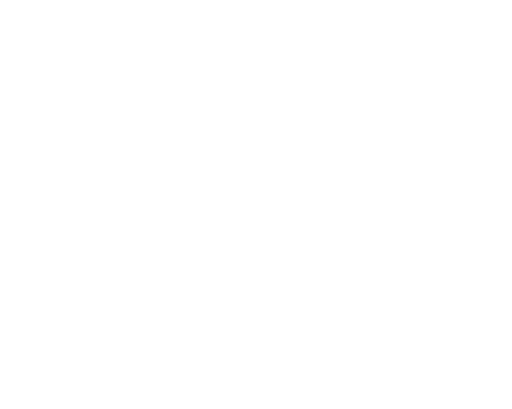
t = 0.00 s
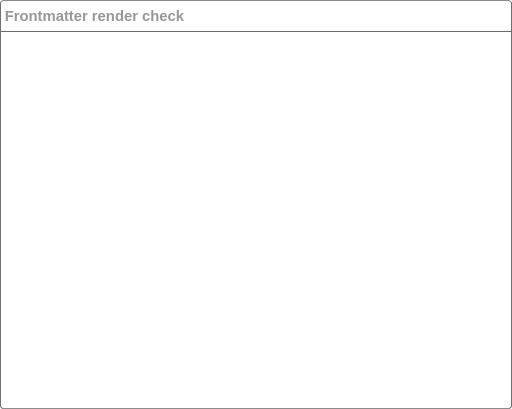
t = 0.39 s
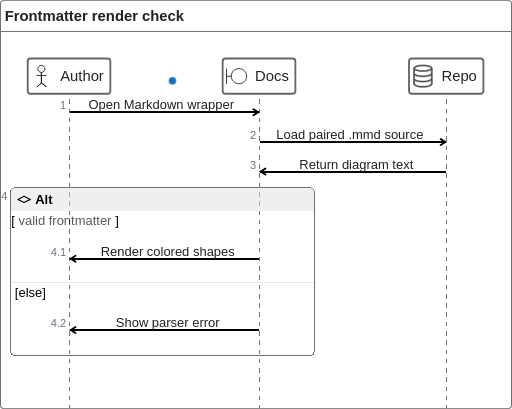
t = 0.84 s
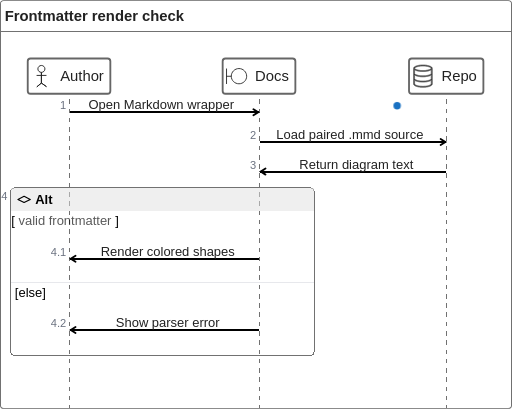
t = 1.38 s
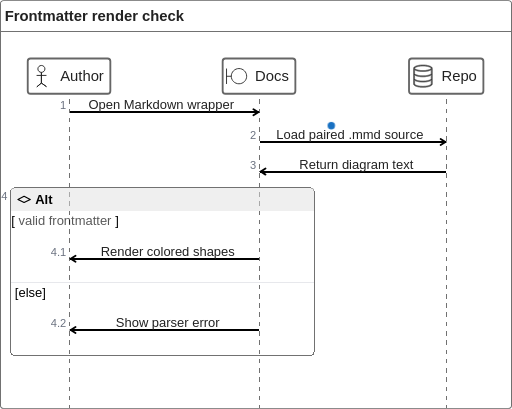
t = 1.79 s
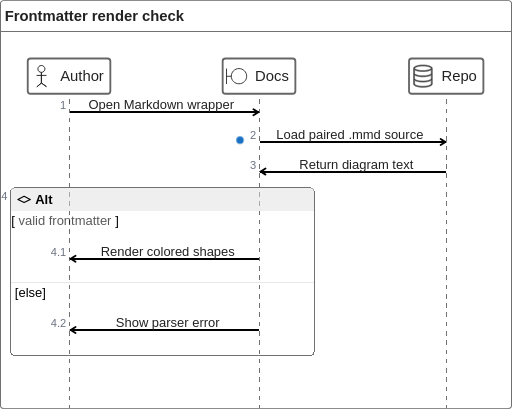
t = 2.22 s

The animated SVG that drew these frames (rendered in a browser with its animation timeline set to each time). Animation: 12 CSS @keyframes rules; one cycle of 2.22 s.

<?xml version='1.0' encoding='utf-8'?>
<svg xmlns="http://www.w3.org/2000/svg" id="my-svg" width="100%" style="max-width: 552.5px; background-color: white;" viewBox="0 0 552.5 441" role="graphics-document document" aria-roledescription="zenuml" data-animated-mermaid="true" data-animation="directives" data-element-count="5" data-animation-directives="true" data-directive-total-ms="2400"><defs>
  <style>
  .frame-border-outer { fill: #666; }
  .frame-border-inner { fill: #ffffff; }
  .frame-header-bg { fill: #ffffff; }
  .frame-header-line { stroke: #666; stroke-width: 1; shape-rendering: crispEdges; }
  .frame-title { font-family: Helvetica, Verdana, serif; font-size: 16px; font-weight: 600; fill: #222; }
  .participant-box { fill: #ffffff; stroke: #666; stroke-width: 2; }
  .participant-label { font-family: Helvetica, Verdana, serif; font-size: 16px; fill: #222; }
  .participant-icon { color: #222; }
  .participant-icon [fill="currentColor"]:not([stroke]) { stroke: #666; stroke-width: 1; }
  .lifeline { stroke: #666; stroke-width: 1; }
  .message-line { stroke: #000; stroke-width: 2; shape-rendering: crispEdges; }
  .message-label { font-family: Helvetica, Verdana, serif; font-size: 14px; fill: #222; }
  .arrow-head { fill: #000; stroke: #000; stroke-width: 2; }
  .arrow-open { fill: none; }
  .occurrence { fill: #dedede; stroke: #666; stroke-width: 2; shape-rendering: crispEdges; }
  .fragment-border { fill: none; stroke: #666; stroke-width: 1; shape-rendering: crispEdges; }
  .fragment-header { fill: #dedede; fill-opacity: 0.498; stroke: none; shape-rendering: crispEdges; }
  .fragment-label { font-family: Helvetica, Verdana, serif; font-size: 14px; font-weight: 600; fill: #000; }
  .fragment-condition { font-family: Helvetica, Verdana, serif; font-size: 14px; fill: #000; }
  .fragment-separator { stroke: #e5e7eb; stroke-width: 1; shape-rendering: crispEdges; }
  .fragment-section-label { font-family: Helvetica, Verdana, serif; font-size: 14px; fill: #000; }
  .return-line { stroke: #000; stroke-width: 2; stroke-dasharray: 6,4; shape-rendering: crispEdges; }
  .return-arrow { stroke: #000; stroke-width: 2; fill: none; }
  .return-label { font-family: Helvetica, Verdana, serif; font-size: 14px; fill: #222; }
  .return-icon { fill: #222; }
  .divider-line { stroke: #aaaa33; stroke-width: 1; }
  .divider-bg { fill: #fff5ad; stroke: #aaaa33; stroke-width: 1; }
  .divider-label { font-family: Helvetica, Verdana, serif; font-size: 14px; fill: #333; }
  .comment-text { font-family: Helvetica, Verdana, serif; font-size: 14px; fill: #333; opacity: 0.5; }
  .seq-number { font-family: Helvetica, Verdana, serif; font-size: 12px; font-weight: 100; fill: #6b7280; }
  .group-outline { fill: none; stroke: #666; }
  .group-title-bg { fill: #ffffff; stroke: none; }
  .group-title-text { font-family: Helvetica, Verdana, serif; font-size: 13px; font-weight: 400; fill: #222; }
</style>
</defs>
<style id="animated-mermaid-style" type="text/css">
.am-step {
  animation-delay: var(--am-delay, 0ms);
  animation-duration: var(--am-duration, 650ms);
  animation-fill-mode: backwards;
  animation-timing-function: var(--am-easing, cubic-bezier(.2, .8, .2, 1));
  transform-box: fill-box;
  transform-origin: center;
}
.am-effect-fade { animation-name: am-fade; }
.am-effect-pop { animation-name: am-pop; }
.am-effect-slide-up { animation-name: am-slide-up; }
.am-effect-slide-left { animation-name: am-slide-left; }
.am-effect-zoom { animation-name: am-zoom; }
.am-effect-draw { animation-name: am-draw; }
.am-effect-radial-arrow,
.am-effect-grow-arrow {
  animation-name: am-grow-arrow;
  animation-timing-function: cubic-bezier(.16, .84, .28, 1);
  stroke-linecap: round;
  stroke-linejoin: round;
}
.am-effect-radial-arrow { animation-name: am-radial-arrow; }
@keyframes am-fade {
  from { opacity: 0; }
  to { opacity: 1; }
}
@keyframes am-pop {
  0% { opacity: 0; transform: scale(.92); }
  70% { opacity: 1; transform: scale(1.025); }
  100% { opacity: 1; transform: none; }
}
@keyframes am-slide-up {
  from { opacity: 0; transform: translateY(14px); }
  to { opacity: 1; transform: none; }
}
@keyframes am-slide-left {
  from { opacity: 0; transform: translateX(18px); }
  to { opacity: 1; transform: none; }
}
@keyframes am-zoom {
  from { opacity: 0; transform: scale(.86); }
  to { opacity: 1; transform: none; }
}
@keyframes am-draw {
  from {
    opacity: 0;
    stroke-dasharray: var(--am-draw-distance, 10000);
    stroke-dashoffset: var(--am-draw-distance, 10000);
  }
  12% { opacity: 1; }
  to {
    opacity: 1;
    stroke-dasharray: var(--am-draw-distance, 10000);
    stroke-dashoffset: 0;
  }
}
@keyframes am-grow-arrow {
  0% {
    opacity: 0;
    marker-start: none;
    marker-mid: none;
    marker-end: none;
    stroke-dasharray: var(--am-draw-distance, 10000);
    stroke-dashoffset: var(--am-draw-distance, 10000);
  }
  8% {
    opacity: 1;
    marker-start: var(--am-marker-start, none);
    marker-mid: var(--am-marker-mid, none);
    marker-end: var(--am-marker-end, none);
  }
  34% {
    marker-start: var(--am-marker-start, none);
    marker-mid: var(--am-marker-mid, none);
    marker-end: var(--am-marker-end, none);
    stroke-dasharray: var(--am-draw-distance, 10000);
    stroke-dashoffset: var(--am-grow-distance-a, 6600);
  }
  62% {
    marker-start: var(--am-marker-start, none);
    marker-mid: var(--am-marker-mid, none);
    marker-end: var(--am-marker-end, none);
    stroke-dashoffset: var(--am-grow-distance-b, 2400);
  }
  84% {
    marker-start: var(--am-marker-start, none);
    marker-mid: var(--am-marker-mid, none);
    marker-end: var(--am-marker-end, none);
    stroke-dashoffset: var(--am-grow-distance-c, 360);
  }
  100% {
    opacity: 1;
    marker-start: var(--am-marker-start, none);
    marker-mid: var(--am-marker-mid, none);
    marker-end: var(--am-marker-end, none);
    stroke-dasharray: var(--am-draw-distance, 10000);
    stroke-dashoffset: 0;
  }
}
@keyframes am-radial-arrow {
  0% {
    opacity: 0;
    marker-start: none;
    marker-mid: none;
    marker-end: none;
    stroke-dasharray: 1;
    stroke-dashoffset: 1;
  }
  10% {
    opacity: 1;
    marker-start: var(--am-marker-start, none);
    marker-mid: var(--am-marker-mid, none);
    marker-end: var(--am-marker-end, none);
  }
  38% {
    marker-start: var(--am-marker-start, none);
    marker-mid: var(--am-marker-mid, none);
    marker-end: var(--am-marker-end, none);
    stroke-dasharray: 1;
    stroke-dashoffset: .66;
  }
  66% {
    marker-start: var(--am-marker-start, none);
    marker-mid: var(--am-marker-mid, none);
    marker-end: var(--am-marker-end, none);
    stroke-dashoffset: .24;
  }
  86% {
    marker-start: var(--am-marker-start, none);
    marker-mid: var(--am-marker-mid, none);
    marker-end: var(--am-marker-end, none);
    stroke-dashoffset: .05;
  }
  100% {
    opacity: 1;
    marker-start: var(--am-marker-start, none);
    marker-mid: var(--am-marker-mid, none);
    marker-end: var(--am-marker-end, none);
    stroke-dasharray: 1;
    stroke-dashoffset: 0;
  }
}
@media (prefers-reduced-motion: reduce) {
  .am-step {
    animation: none !important;
    opacity: initial !important;
    transform: none !important;
    stroke-dasharray: initial !important;
    stroke-dashoffset: initial !important;
  }
}
</style><rect class="frame-border-outer am-step am-role-item am-effect-fade" x="0" y="0" width="552.5" height="441" rx="4" fill="#666" style="--am-delay: 0.000ms; --am-duration: 240.000ms; --am-easing: cubic-bezier(.2, .8, .2, 1); --am-draw-distance: 10000.0;" />
<rect class="frame-border-inner am-step am-role-item am-effect-fade" x="1" y="1" width="550.5" height="439" rx="3" fill="#fff" style="--am-delay: 120.000ms; --am-duration: 240.000ms; --am-easing: cubic-bezier(.2, .8, .2, 1); --am-draw-distance: 10000.0;" />
<line class="frame-header-line am-step am-role-item am-effect-fade" x1="1" y1="33.5" x2="551.5" y2="33.5" style="--am-delay: 240.000ms; --am-duration: 240.000ms; --am-easing: cubic-bezier(.2, .8, .2, 1); --am-draw-distance: 10000.0;" />
<text x="5" y="16.75" dominant-baseline="central" class="frame-title am-step am-role-item am-effect-fade" style="--am-delay: 360.000ms; --am-duration: 240.000ms; --am-easing: cubic-bezier(.2, .8, .2, 1); --am-draw-distance: 10000.0;">Frontmatter render check</text>
<g transform="translate(21, 34)" class="am-step am-role-item am-effect-fade" style="--am-delay: 480.000ms; --am-duration: 240.000ms; --am-easing: cubic-bezier(.2, .8, .2, 1); --am-draw-distance: 10000.0;">
<line x1="54" y1="68" x2="54" y2="406" class="lifeline" stroke-dasharray="5,5" stroke-dashoffset="5" shape-rendering="crispEdges" />
<line x1="259" y1="68" x2="259" y2="406" class="lifeline" stroke-dasharray="5,5" stroke-dashoffset="5" shape-rendering="crispEdges" />
<line x1="461" y1="68" x2="461" y2="406" class="lifeline" stroke-dasharray="5,5" stroke-dashoffset="5" shape-rendering="crispEdges" />
<g class="participant" data-participant="Author">
  <rect x="8.9296875" y="29" width="89.140625" height="38" rx="3" class="participant-box" />
  <g class="participant-icon" transform="translate(11.9296875, 36) scale(1)" fill="none">
    <g>
    <path d="M15.5489 4.19771C15.5489 5.18773 15.1485 6.13721 14.4358 6.83726C13.7231 7.53731 12.7565 7.93058 11.7486 7.93058C10.7407 7.93058 9.77403 7.53731 9.06133 6.83726C8.34863 6.13721 7.94824 5.18773 7.94824 4.19771C7.94824 3.20768 8.34863 2.25822 9.06133 1.55818C9.77403 0.858126 10.7407 0.464844 11.7486 0.464844C12.7565 0.464844 13.7231 0.858126 14.4358 1.55818C15.1485 2.25822 15.5489 3.20768 15.5489 4.19771Z" stroke="currentColor" />
    <path d="M6.54883 11.2152L17.2025 11.2073M11.7471 8.06641V19.5806V8.06641ZM11.7471 19.4385L6.79789 23.5738L11.7471 19.4385ZM11.7551 19.4385L17.1864 23.3055L11.7551 19.4385Z" stroke="currentColor" />
  </g>
  </g>


  <text x="43.9296875" y="47.75" text-anchor="start" dominant-baseline="central" class="participant-label">Author</text>
</g>
<g class="participant" data-participant="Docs">
  <rect x="219.2734375" y="29" width="78.453125" height="38" rx="3" class="participant-box" />
  <g class="participant-icon" transform="translate(222.2734375, 38.75) scale(0.2376237623762376)" fill="none">
    <path d="M96.3563 39.4479C96.3563 48.4904 92.6755 57.1625 86.1237 63.5566C79.5718 69.9506 70.6856 73.5427 61.4199 73.5427C52.1541 73.5427 43.2679 69.9506 36.7161 63.5566C30.1642 57.1625 26.4834 48.4904 26.4834 39.4479C26.4834 30.147 30.1642 21.2271 36.7161 14.6504C43.2679 8.07366 52.1541 4.37891 61.4199 4.37891C70.6856 4.37891 79.5718 8.07366 86.1237 14.6504C92.6755 21.2271 96.3563 30.147 96.3563 39.4479V39.4479Z" stroke="currentColor" stroke-width="4" />
	<path d="M27.3611 39.4482H3.93945" stroke="currentColor" stroke-width="4" />
	<path d="M4.91504 4.37891V74.5168" stroke="currentColor" stroke-width="4" />
  </g>


  <text x="254.2734375" y="47.75" text-anchor="start" dominant-baseline="central" class="participant-label">Docs</text>
</g>
<g class="participant" data-participant="Repo">
  <rect x="420.375" y="29" width="80.25" height="38" rx="3" class="participant-box" />
  <g class="participant-icon" transform="translate(423.375, 36) scale(1)" fill="none">
    <path fill-rule="evenodd" clip-rule="evenodd" d="M12.258 0.001L12.514 0.005L12.769 0.01L13.022 0.018L13.273 0.028L13.522 0.04L13.769 0.055L14.015 0.071L14.257 0.09L14.498 0.11L14.737 0.133L14.973 0.157L15.206 0.184L15.437 0.212L15.666 0.243L15.891 0.275L16.114 0.309L16.334 0.345L16.551 0.383L16.765 0.423L16.976 0.464L17.184 0.507L17.389 0.552L17.59 0.598L17.788 0.646L17.982 0.696L18.173 0.747L18.36 0.8L18.543 0.854L18.723 0.91L18.898 0.967L19.07 1.026L19.238 1.086L19.401 1.147L19.561 1.21L19.716 1.274L19.866 1.34L19.94 1.373L20.013 1.406L20.084 1.44L20.154 1.474L20.223 1.509L20.291 1.544L20.358 1.579L20.424 1.614L20.488 1.65L20.552 1.686L20.614 1.722L20.674 1.758L20.734 1.795L20.792 1.832L20.85 1.869L20.905 1.907L20.96 1.945L21.013 1.983L21.065 2.021L21.116 2.06L21.166 2.099L21.214 2.138L21.261 2.177L21.306 2.217L21.35 2.257L21.393 2.297L21.434 2.337L21.474 2.378L21.513 2.419L21.55 2.46L21.586 2.501L21.62 2.542L21.653 2.584L21.685 2.626L21.715 2.668L21.744 2.71L21.771 2.752L21.797 2.795L21.821 2.838L21.844 2.881L21.865 2.924L21.885 2.967L21.903 3.011L21.92 3.054L21.935 3.098L21.948 3.142L21.96 3.186L21.971 3.231L21.98 3.275L21.987 3.32L21.993 3.365L21.997 3.41L21.999 3.455L22 3.5V20.5L21.999 20.545L21.997 20.59L21.993 20.635L21.987 20.68L21.98 20.725L21.971 20.769L21.96 20.814L21.948 20.858L21.935 20.902L21.92 20.946L21.903 20.989L21.885 21.033L21.865 21.076L21.844 21.119L21.821 21.162L21.797 21.205L21.771 21.248L21.744 21.29L21.715 21.332L21.685 21.374L21.653 21.416L21.62 21.458L21.586 21.499L21.55 21.54L21.513 21.581L21.474 21.622L21.434 21.663L21.393 21.703L21.35 21.743L21.306 21.783L21.261 21.823L21.214 21.862L21.166 21.901L21.116 21.94L21.065 21.979L21.013 22.017L20.96 22.055L20.905 22.093L20.85 22.131L20.792 22.168L20.734 22.205L20.674 22.242L20.614 22.278L20.552 22.314L20.488 22.35L20.424 22.386L20.358 22.421L20.291 22.456L20.223 22.491L20.154 22.526L20.084 22.56L20.013 22.594L19.94 22.627L19.866 22.66L19.716 22.726L19.561 22.79L19.401 22.853L19.238 22.914L19.07 22.974L18.898 23.033L18.723 23.09L18.543 23.146L18.36 23.2L18.173 23.253L17.982 23.304L17.788 23.354L17.59 23.402L17.389 23.448L17.184 23.493L16.976 23.536L16.765 23.577L16.551 23.617L16.334 23.655L16.114 23.691L15.891 23.725L15.666 23.757L15.437 23.788L15.206 23.816L14.973 23.843L14.737 23.867L14.498 23.89L14.257 23.91L14.015 23.929L13.769 23.945L13.522 23.96L13.273 23.972L13.022 23.982L12.769 23.99L12.514 23.995L12.258 23.999L12 24L11.742 23.999L11.486 23.995L11.231 23.99L10.978 23.982L10.727 23.972L10.478 23.96L10.231 23.945L9.986 23.929L9.743 23.91L9.502 23.89L9.264 23.867L9.028 23.843L8.794 23.816L8.563 23.788L8.335 23.757L8.109 23.725L7.886 23.691L7.666 23.655L7.449 23.617L7.235 23.577L7.024 23.536L6.816 23.493L6.612 23.448L6.411 23.402L6.213 23.354L6.018 23.304L5.828 23.253L5.641 23.2L5.457 23.146L5.278 23.09L5.102 23.033L4.93 22.974L4.763 22.914L4.599 22.853L4.44 22.79L4.285 22.726L4.134 22.66L4.06 22.627L3.988 22.594L3.916 22.56L3.846 22.526L3.777 22.491L3.709 22.456L3.642 22.421L3.576 22.386L3.512 22.35L3.449 22.314L3.387 22.278L3.326 22.242L3.266 22.205L3.208 22.168L3.151 22.131L3.095 22.093L3.04 22.055L2.987 22.017L2.935 21.979L2.884 21.94L2.835 21.901L2.786 21.862L2.74 21.823L2.694 21.783L2.65 21.743L2.607 21.703L2.566 21.663L2.526 21.622L2.487 21.581L2.45 21.54L2.414 21.499L2.38 21.458L2.347 21.416L2.315 21.374L2.285 21.332L2.256 21.29L2.229 21.248L2.203 21.205L2.179 21.162L2.156 21.119L2.135 21.076L2.115 21.033L2.097 20.989L2.08 20.946L2.065 20.902L2.052 20.858L2.04 20.814L2.029 20.769L2.02 20.725L2.013 20.68L2.007 20.635L2.003 20.59L2.001 20.545L2 20.5V3.5L2.001 3.455L2.003 3.41L2.007 3.365L2.013 3.32L2.02 3.275L2.029 3.231L2.04 3.186L2.052 3.142L2.065 3.098L2.08 3.054L2.097 3.011L2.115 2.967L2.135 2.924L2.156 2.881L2.179 2.838L2.203 2.795L2.229 2.752L2.256 2.71L2.285 2.668L2.315 2.626L2.347 2.584L2.38 2.542L2.414 2.501L2.45 2.46L2.487 2.419L2.526 2.378L2.566 2.337L2.607 2.297L2.65 2.257L2.694 2.217L2.74 2.177L2.786 2.138L2.835 2.099L2.884 2.06L2.935 2.021L2.987 1.983L3.04 1.945L3.095 1.907L3.151 1.869L3.208 1.832L3.266 1.795L3.326 1.758L3.387 1.722L3.449 1.686L3.512 1.65L3.576 1.614L3.642 1.579L3.709 1.544L3.777 1.509L3.846 1.474L3.916 1.44L3.988 1.406L4.06 1.373L4.134 1.34L4.285 1.274L4.44 1.21L4.599 1.147L4.763 1.086L4.93 1.026L5.102 0.967L5.278 0.91L5.457 0.854L5.641 0.8L5.828 0.747L6.018 0.696L6.213 0.646L6.411 0.598L6.612 0.552L6.816 0.507L7.024 0.464L7.235 0.423L7.449 0.383L7.666 0.345L7.886 0.309L8.109 0.275L8.335 0.243L8.563 0.212L8.794 0.184L9.028 0.157L9.264 0.133L9.502 0.11L9.743 0.09L9.986 0.071L10.231 0.055L10.478 0.04L10.727 0.028L10.978 0.018L11.231 0.01L11.486 0.005L11.742 0.001L12 0L12.258 0.001V0.001ZM3 20.5V20.51L3.001 20.531L3.004 20.552L3.008 20.574L3.013 20.595L3.019 20.617L3.026 20.639L3.035 20.662L3.045 20.684L3.056 20.707L3.068 20.73L3.081 20.753L3.096 20.776L3.112 20.8L3.129 20.823L3.147 20.847L3.166 20.871L3.187 20.895L3.209 20.92L3.232 20.944L3.256 20.969L3.308 21.018L3.364 21.068L3.425 21.119L3.491 21.17L3.561 21.221L3.636 21.272L3.715 21.324L3.799 21.376L3.887 21.428L3.979 21.48L4.076 21.532L4.178 21.583L4.283 21.635L4.393 21.687L4.507 21.738L4.626 21.789L4.749 21.84L4.876 21.89L5.007 21.94L5.142 21.99L5.281 22.038L5.425 22.087L5.572 22.134L5.724 22.181L5.879 22.228L6.039 22.273L6.202 22.318L6.369 22.361L6.54 22.404L6.716 22.445L6.894 22.486L7.077 22.525L7.264 22.564L7.454 22.601L7.648 22.636L7.845 22.671L8.047 22.704L8.251 22.735L8.46 22.765L8.672 22.794L8.888 22.821L9.107 22.846L9.329 22.87L9.555 22.891L9.785 22.911L10.018 22.929L10.254 22.945L10.494 22.96L10.737 22.972L10.983 22.982L11.232 22.99L11.485 22.995L11.741 22.999L12 23L12.26 22.999L12.517 22.995L12.771 22.99L13.021 22.982L13.268 22.971L13.512 22.959L13.753 22.945L13.99 22.929L14.223 22.911L14.454 22.89L14.68 22.869L14.904 22.845L15.124 22.819L15.34 22.792L15.552 22.764L15.762 22.733L15.967 22.702L16.169 22.668L16.367 22.634L16.561 22.598L16.752 22.561L16.939 22.522L17.122 22.482L17.301 22.442L17.476 22.4L17.648 22.357L17.816 22.313L17.979 22.268L18.139 22.222L18.294 22.176L18.446 22.129L18.594 22.081L18.737 22.032L18.876 21.983L19.012 21.933L19.143 21.883L19.269 21.833L19.392 21.782L19.51 21.73L19.624 21.679L19.734 21.627L19.84 21.575L19.941 21.523L20.037 21.471L20.129 21.419L20.217 21.366L20.3 21.315L20.379 21.263L20.453 21.211L20.523 21.16L20.588 21.109L20.648 21.058L20.704 21.008L20.755 20.958L20.778 20.934L20.801 20.909L20.822 20.885L20.842 20.861L20.861 20.837L20.879 20.813L20.896 20.789L20.911 20.766L20.925 20.742L20.938 20.719L20.95 20.696L20.96 20.673L20.97 20.651L20.978 20.629L20.984 20.607L20.99 20.585L20.994 20.563L20.998 20.542L20.999 20.521L21 20.5V16.373L20.923 16.428L20.843 16.481L20.76 16.535L20.675 16.588L20.588 16.64L20.498 16.692L20.405 16.743L20.31 16.793L20.213 16.843L20.113 16.892L20.011 16.941L19.906 16.989L19.8 17.036L19.691 17.083L19.58 17.129L19.466 17.174L19.351 17.219L19.233 17.263L19.113 17.306L18.991 17.348L18.867 17.39L18.741 17.431L18.613 17.471L18.483 17.511L18.351 17.549L18.217 17.587L18.082 17.624L17.944 17.661L17.805 17.696L17.663 17.731L17.52 17.765L17.376 17.798L17.229 17.83L17.081 17.861L16.931 17.891L16.78 17.921L16.627 17.95L16.473 17.977L16.317 18.004L16.159 18.03L16 18.055L15.839 18.079L15.677 18.102L15.514 18.124L15.349 18.145L15.183 18.165L15.016 18.184L14.847 18.202L14.678 18.219L14.507 18.235L14.334 18.25L14.161 18.264L13.986 18.277L13.811 18.289L13.634 18.3L13.456 18.31L13.277 18.318L13.098 18.326L12.917 18.332L12.735 18.337L12.553 18.341L12.369 18.344L12.185 18.346H11.815L11.631 18.344L11.447 18.341L11.265 18.337L11.083 18.332L10.902 18.326L10.723 18.318L10.544 18.31L10.366 18.3L10.19 18.289L10.014 18.277L9.839 18.264L9.666 18.25L9.494 18.235L9.323 18.219L9.153 18.202L8.984 18.184L8.817 18.165L8.651 18.145L8.486 18.124L8.323 18.102L8.161 18.079L8 18.055L7.841 18.03L7.684 18.004L7.528 17.977L7.373 17.95L7.22 17.921L7.069 17.891L6.919 17.861L6.771 17.83L6.625 17.798L6.48 17.765L6.337 17.731L6.196 17.696L6.056 17.661L5.919 17.624L5.783 17.587L5.649 17.549L5.517 17.511L5.387 17.471L5.259 17.431L5.133 17.39L5.009 17.348L4.887 17.306L4.767 17.262L4.65 17.219L4.534 17.174L4.421 17.129L4.309 17.083L4.2 17.036L4.094 16.989L3.989 16.941L3.887 16.892L3.787 16.843L3.69 16.793L3.595 16.743L3.502 16.691L3.412 16.64L3.325 16.588L3.24 16.535L3.157 16.481L3.077 16.427L3 16.373V20.5V20.5ZM3 14.846V14.857L3.001 14.878L3.004 14.899L3.008 14.92L3.013 14.942L3.019 14.964L3.026 14.986L3.035 15.008L3.045 15.03L3.056 15.053L3.068 15.076L3.081 15.099L3.096 15.123L3.112 15.146L3.129 15.17L3.147 15.194L3.166 15.218L3.187 15.242L3.209 15.266L3.232 15.291L3.256 15.315L3.308 15.365L3.364 15.415L3.425 15.465L3.491 15.516L3.561 15.567L3.636 15.619L3.715 15.67L3.799 15.722L3.887 15.774L3.979 15.826L4.076 15.878L4.178 15.93L4.283 15.982L4.393 16.033L4.507 16.084L4.626 16.136L4.749 16.186L4.876 16.237L5.007 16.287L5.142 16.336L5.281 16.385L5.425 16.433L5.572 16.481L5.724 16.528L5.879 16.574L6.039 16.619L6.202 16.664L6.369 16.708L6.54 16.75L6.716 16.792L6.894 16.832L7.077 16.872L7.264 16.91L7.454 16.947L7.648 16.983L7.845 17.017L8.047 17.05L8.251 17.082L8.46 17.112L8.672 17.14L8.888 17.167L9.107 17.192L9.329 17.216L9.555 17.238L9.785 17.258L10.018 17.276L10.254 17.292L10.494 17.306L10.737 17.318L10.983 17.328L11.232 17.336L11.485 17.342L11.741 17.345L12 17.346L12.26 17.345L12.517 17.342L12.771 17.336L13.021 17.328L13.268 17.318L13.512 17.306L13.753 17.291L13.99 17.275L14.223 17.257L14.454 17.237L14.68 17.215L14.904 17.191L15.124 17.166L15.34 17.139L15.552 17.11L15.762 17.08L15.967 17.048L16.169 17.015L16.367 16.98L16.561 16.944L16.752 16.907L16.939 16.868L17.122 16.829L17.301 16.788L17.476 16.746L17.648 16.703L17.816 16.659L17.979 16.614L18.139 16.569L18.294 16.522L18.446 16.475L18.594 16.427L18.737 16.379L18.876 16.329L19.012 16.28L19.143 16.23L19.269 16.179L19.392 16.128L19.51 16.077L19.624 16.025L19.734 15.973L19.84 15.921L19.941 15.869L20.037 15.817L20.129 15.765L20.217 15.713L20.3 15.661L20.379 15.609L20.453 15.558L20.523 15.506L20.588 15.455L20.648 15.405L20.704 15.354L20.755 15.305L20.778 15.28L20.801 15.256L20.822 15.231L20.842 15.207L20.861 15.183L20.879 15.159L20.896 15.135L20.911 15.112L20.925 15.089L20.938 15.065L20.95 15.043L20.96 15.02L20.97 14.997L20.978 14.975L20.984 14.953L20.99 14.931L20.994 14.91L20.998 14.888L20.999 14.867L21 14.846V10.707L20.923 10.761L20.843 10.815L20.76 10.869L20.675 10.921L20.588 10.974L20.498 11.025L20.405 11.076L20.31 11.127L20.213 11.177L20.113 11.226L20.011 11.275L19.906 11.323L19.8 11.37L19.691 11.417L19.58 11.463L19.466 11.508L19.351 11.552L19.233 11.596L19.113 11.64L18.991 11.682L18.867 11.724L18.741 11.765L18.613 11.805L18.483 11.844L18.351 11.883L18.217 11.921L18.082 11.958L17.944 11.994L17.805 12.03L17.663 12.065L17.52 12.098L17.376 12.131L17.229 12.164L17.081 12.195L16.931 12.225L16.78 12.255L16.627 12.283L16.473 12.311L16.317 12.338L16.159 12.364L16 12.389L15.839 12.413L15.677 12.436L15.514 12.458L15.349 12.479L15.183 12.499L15.016 12.518L14.847 12.536L14.678 12.553L14.507 12.569L14.334 12.584L14.161 12.598L13.986 12.611L13.811 12.623L13.634 12.634L13.456 12.643L13.277 12.652L13.098 12.659L12.917 12.666L12.735 12.671L12.553 12.675L12.369 12.678L12.185 12.68H11.815L11.631 12.678L11.447 12.675L11.265 12.671L11.083 12.666L10.902 12.659L10.723 12.652L10.544 12.643L10.366 12.634L10.19 12.623L10.014 12.611L9.839 12.598L9.666 12.584L9.494 12.569L9.323 12.553L9.153 12.536L8.984 12.518L8.817 12.499L8.651 12.479L8.486 12.458L8.323 12.436L8.161 12.413L8 12.389L7.841 12.364L7.684 12.338L7.528 12.311L7.373 12.283L7.22 12.255L7.069 12.225L6.919 12.195L6.771 12.164L6.625 12.131L6.48 12.098L6.337 12.065L6.196 12.03L6.056 11.994L5.919 11.958L5.783 11.921L5.649 11.883L5.517 11.844L5.387 11.805L5.259 11.765L5.133 11.724L5.009 11.682L4.887 11.639L4.767 11.596L4.65 11.552L4.534 11.508L4.421 11.462L4.309 11.416L4.2 11.37L4.094 11.323L3.989 11.275L3.887 11.226L3.787 11.177L3.69 11.127L3.595 11.076L3.502 11.025L3.412 10.974L3.325 10.921L3.24 10.869L3.157 10.815L3.077 10.761L3 10.707V14.846V14.846ZM3 9.18V9.191L3.001 9.211L3.004 9.233L3.008 9.254L3.013 9.276L3.019 9.297L3.026 9.319L3.035 9.342L3.045 9.364L3.056 9.387L3.068 9.41L3.081 9.433L3.096 9.456L3.112 9.48L3.129 9.504L3.147 9.527L3.166 9.551L3.187 9.576L3.209 9.6L3.232 9.624L3.256 9.649L3.308 9.699L3.364 9.749L3.425 9.799L3.491 9.85L3.561 9.901L3.636 9.953L3.715 10.004L3.799 10.056L3.887 10.108L3.979 10.16L4.076 10.212L4.178 10.264L4.283 10.315L4.393 10.367L4.507 10.418L4.626 10.469L4.749 10.52L4.876 10.57L5.007 10.62L5.142 10.67L5.281 10.719L5.425 10.767L5.572 10.815L5.724 10.862L5.879 10.908L6.039 10.953L6.202 10.998L6.369 11.041L6.54 11.084L6.716 11.126L6.894 11.166L7.077 11.206L7.264 11.244L7.454 11.281L7.648 11.317L7.845 11.351L8.047 11.384L8.251 11.416L8.46 11.446L8.672 11.474L8.888 11.501L9.107 11.526L9.329 11.55L9.555 11.571L9.785 11.591L10.018 11.609L10.254 11.626L10.494 11.64L10.737 11.652L10.983 11.662L11.232 11.67L11.485 11.676L11.741 11.679L12 11.68L12.26 11.679L12.517 11.676L12.771 11.67L13.021 11.662L13.268 11.652L13.512 11.639L13.753 11.625L13.99 11.609L14.223 11.591L14.454 11.571L14.68 11.549L14.904 11.525L15.124 11.5L15.34 11.473L15.552 11.444L15.762 11.414L15.967 11.382L16.169 11.349L16.367 11.314L16.561 11.278L16.752 11.241L16.939 11.202L17.122 11.163L17.301 11.122L17.476 11.08L17.648 11.037L17.816 10.993L17.979 10.948L18.139 10.903L18.294 10.856L18.446 10.809L18.594 10.761L18.737 10.712L18.876 10.663L19.012 10.614L19.143 10.563L19.269 10.513L19.392 10.462L19.51 10.41L19.624 10.359L19.734 10.307L19.84 10.255L19.941 10.203L20.037 10.151L20.129 10.099L20.217 10.047L20.3 9.995L20.379 9.943L20.453 9.891L20.523 9.84L20.588 9.789L20.648 9.738L20.704 9.688L20.755 9.639L20.778 9.614L20.801 9.589L20.822 9.565L20.842 9.541L20.861 9.517L20.879 9.493L20.896 9.469L20.911 9.446L20.925 9.422L20.938 9.399L20.95 9.376L20.96 9.354L20.97 9.331L20.978 9.309L20.984 9.287L20.99 9.265L20.994 9.243L20.998 9.222L20.999 9.201L21 9.18V5.027L20.923 5.081L20.843 5.135L20.76 5.188L20.675 5.241L20.588 5.294L20.498 5.345L20.405 5.396L20.31 5.447L20.213 5.497L20.113 5.546L20.011 5.594L19.906 5.642L19.8 5.69L19.691 5.736L19.58 5.782L19.466 5.828L19.351 5.872L19.233 5.916L19.113 5.959L18.991 6.002L18.867 6.044L18.741 6.085L18.613 6.125L18.483 6.164L18.351 6.203L18.217 6.241L18.082 6.278L17.944 6.314L17.805 6.35L17.663 6.384L17.52 6.418L17.376 6.451L17.229 6.483L17.081 6.515L16.931 6.545L16.78 6.575L16.627 6.603L16.473 6.631L16.317 6.658L16.159 6.684L16 6.708L15.839 6.732L15.677 6.755L15.514 6.778L15.349 6.799L15.183 6.819L15.016 6.838L14.847 6.856L14.678 6.873L14.507 6.889L14.334 6.904L14.161 6.918L13.986 6.931L13.811 6.943L13.634 6.953L13.456 6.963L13.277 6.972L13.098 6.979L12.917 6.985L12.735 6.991L12.553 6.995L12.369 6.998L12.185 6.999L12 7L11.815 6.999L11.631 6.998L11.447 6.995L11.265 6.991L11.083 6.985L10.902 6.979L10.723 6.972L10.544 6.963L10.366 6.953L10.19 6.943L10.014 6.931L9.839 6.918L9.666 6.904L9.494 6.889L9.323 6.873L9.153 6.856L8.984 6.838L8.817 6.819L8.651 6.799L8.486 6.778L8.323 6.755L8.161 6.732L8 6.708L7.841 6.684L7.684 6.658L7.528 6.631L7.373 6.603L7.22 6.575L7.069 6.545L6.919 6.515L6.771 6.483L6.625 6.451L6.48 6.418L6.337 6.384L6.196 6.35L6.056 6.314L5.919 6.278L5.783 6.241L5.649 6.203L5.517 6.164L5.387 6.125L5.259 6.084L5.133 6.043L5.009 6.002L4.887 5.959L4.767 5.916L4.65 5.872L4.534 5.828L4.421 5.782L4.309 5.736L4.2 5.69L4.094 5.642L3.989 5.594L3.887 5.546L3.787 5.496L3.69 5.447L3.595 5.396L3.502 5.345L3.412 5.293L3.325 5.241L3.24 5.188L3.157 5.135L3.077 5.081L3 5.027V9.18V9.18ZM11.74 1.001L11.483 1.005L11.229 1.01L10.979 1.018L10.732 1.029L10.488 1.041L10.247 1.055L10.01 1.071L9.777 1.089L9.546 1.11L9.32 1.132L9.096 1.155L8.876 1.181L8.66 1.208L8.448 1.236L8.238 1.267L8.033 1.299L7.831 1.332L7.633 1.366L7.439 1.402L7.248 1.44L7.061 1.478L6.878 1.518L6.699 1.559L6.524 1.601L6.352 1.644L6.184 1.687L6.021 1.732L5.861 1.778L5.706 1.824L5.554 1.872L5.406 1.92L5.263 1.968L5.124 2.017L4.988 2.067L4.857 2.117L4.731 2.168L4.608 2.219L4.49 2.27L4.376 2.322L4.266 2.374L4.16 2.426L4.059 2.478L3.963 2.53L3.871 2.582L3.783 2.634L3.7 2.686L3.621 2.738L3.547 2.789L3.477 2.841L3.412 2.892L3.352 2.942L3.296 2.992L3.245 3.042L3.222 3.067L3.199 3.091L3.178 3.115L3.158 3.14L3.139 3.164L3.121 3.188L3.104 3.211L3.089 3.235L3.075 3.258L3.062 3.281L3.05 3.304L3.04 3.327L3.03 3.349L3.022 3.371L3.016 3.394L3.01 3.415L3.006 3.437L3.002 3.458L3.001 3.479L3 3.5L3.001 3.521L3.002 3.542L3.006 3.563L3.01 3.585L3.016 3.606L3.022 3.629L3.03 3.651L3.04 3.673L3.05 3.696L3.062 3.719L3.075 3.742L3.089 3.765L3.104 3.789L3.121 3.812L3.139 3.836L3.158 3.86L3.178 3.885L3.199 3.909L3.222 3.933L3.245 3.958L3.296 4.008L3.352 4.058L3.412 4.108L3.477 4.159L3.547 4.211L3.621 4.262L3.7 4.314L3.783 4.366L3.871 4.418L3.963 4.47L4.059 4.522L4.16 4.574L4.266 4.626L4.376 4.678L4.49 4.73L4.608 4.781L4.731 4.832L4.857 4.883L4.988 4.933L5.124 4.983L5.263 5.032L5.406 5.08L5.554 5.128L5.706 5.176L5.861 5.222L6.021 5.268L6.184 5.313L6.352 5.356L6.524 5.399L6.699 5.441L6.878 5.482L7.061 5.522L7.248 5.56L7.439 5.598L7.633 5.634L7.831 5.668L8.033 5.701L8.238 5.733L8.448 5.764L8.66 5.792L8.876 5.819L9.096 5.845L9.32 5.868L9.546 5.89L9.777 5.911L10.01 5.929L10.247 5.945L10.488 5.959L10.732 5.971L10.979 5.982L11.229 5.99L11.483 5.995L11.74 5.999L12 6L12.26 5.999L12.517 5.995L12.771 5.99L13.021 5.982L13.268 5.971L13.512 5.959L13.753 5.945L13.99 5.929L14.223 5.911L14.454 5.89L14.68 5.868L14.904 5.845L15.124 5.819L15.34 5.792L15.552 5.764L15.762 5.733L15.967 5.701L16.169 5.668L16.367 5.634L16.561 5.598L16.752 5.56L16.939 5.522L17.122 5.482L17.301 5.441L17.476 5.399L17.648 5.356L17.816 5.313L17.979 5.268L18.139 5.222L18.294 5.176L18.446 5.128L18.594 5.08L18.737 5.032L18.876 4.983L19.012 4.933L19.143 4.883L19.269 4.832L19.392 4.781L19.51 4.73L19.624 4.678L19.734 4.626L19.84 4.574L19.941 4.522L20.037 4.47L20.129 4.418L20.217 4.366L20.3 4.314L20.379 4.262L20.453 4.211L20.523 4.159L20.588 4.108L20.648 4.058L20.704 4.008L20.755 3.958L20.778 3.933L20.801 3.909L20.822 3.885L20.842 3.86L20.861 3.836L20.879 3.812L20.896 3.789L20.911 3.765L20.925 3.742L20.938 3.719L20.95 3.696L20.96 3.673L20.97 3.651L20.978 3.629L20.984 3.606L20.99 3.585L20.994 3.563L20.998 3.542L20.999 3.521L21 3.5L20.999 3.479L20.998 3.458L20.994 3.437L20.99 3.415L20.984 3.394L20.978 3.371L20.97 3.349L20.96 3.327L20.95 3.304L20.938 3.281L20.925 3.258L20.911 3.235L20.896 3.211L20.879 3.188L20.861 3.164L20.842 3.14L20.822 3.115L20.801 3.091L20.778 3.067L20.755 3.042L20.704 2.992L20.648 2.942L20.588 2.892L20.523 2.841L20.453 2.789L20.379 2.738L20.3 2.686L20.217 2.634L20.129 2.582L20.037 2.53L19.941 2.478L19.84 2.426L19.734 2.374L19.624 2.322L19.51 2.27L19.392 2.219L19.269 2.168L19.143 2.117L19.012 2.067L18.876 2.017L18.737 1.968L18.594 1.92L18.446 1.872L18.294 1.824L18.139 1.778L17.979 1.732L17.816 1.687L17.648 1.644L17.476 1.601L17.301 1.559L17.122 1.518L16.939 1.478L16.752 1.44L16.561 1.402L16.367 1.366L16.169 1.332L15.967 1.299L15.762 1.267L15.552 1.236L15.34 1.208L15.124 1.181L14.904 1.155L14.68 1.132L14.454 1.11L14.223 1.089L13.99 1.071L13.753 1.055L13.512 1.041L13.268 1.029L13.021 1.018L12.771 1.01L12.517 1.005L12.26 1.001L12 1L11.74 1.001V1.001Z" fill="currentColor" />
  </g>


  <text x="455.375" y="47.75" text-anchor="start" dominant-baseline="central" class="participant-label">Repo</text>
</g>
<g class="message">
  <line x1="54.5" y1="87" x2="258.5" y2="87" class="message-line" />
  <svg x="251.5" y="82" width="7" height="10" viewBox="0 0 7 9" overflow="visible" class="arrow-head arrow-open">
    <g>
      <path d="M1 1.25 L6.15 4.5 L1 7.75" stroke="#000" stroke-linecap="round" stroke-width="2" fill="none" />
    </g>
  </svg>
  <text x="153" y="84" text-anchor="middle" class="message-label">Open Markdown wrapper</text>
  <text x="50.5" y="84" text-anchor="end" class="seq-number">1</text>
</g>
<g class="message">
  <line x1="259.5" y1="119" x2="460.5" y2="119" class="message-line" />
  <svg x="453.5" y="114" width="7" height="10" viewBox="0 0 7 9" overflow="visible" class="arrow-head arrow-open">
    <g>
      <path d="M1 1.25 L6.15 4.5 L1 7.75" stroke="#000" stroke-linecap="round" stroke-width="2" fill="none" />
    </g>
  </svg>
  <text x="356.5" y="116" text-anchor="middle" class="message-label">Load paired .mmd source</text>
  <text x="255.5" y="116" text-anchor="end" class="seq-number">2</text>
</g>
<g class="message">
  <line x1="460.5" y1="151" x2="259.5" y2="151" class="message-line" />
  <svg x="259.5" y="146" width="7" height="10" viewBox="0 0 7 9" overflow="visible" class="arrow-head arrow-open">
    <g transform="scale(-1, 1) translate(-7, 0)">
      <path d="M1 1.25 L6.15 4.5 L1 7.75" stroke="#000" stroke-linecap="round" stroke-width="2" fill="none" />
    </g>
  </svg>
  <text x="363.5" y="148" text-anchor="middle" class="message-label">Return diagram text</text>
  <text x="255.5" y="148" text-anchor="end" class="seq-number">3</text>
</g>
<g class="message">
  <line x1="258.5" y1="245" x2="54.5" y2="245" class="message-line" />
  <svg x="54.5" y="240" width="7" height="10" viewBox="0 0 7 9" overflow="visible" class="arrow-head arrow-open">
    <g transform="scale(-1, 1) translate(-7, 0)">
      <path d="M1 1.25 L6.15 4.5 L1 7.75" stroke="#000" stroke-linecap="round" stroke-width="2" fill="none" />
    </g>
  </svg>
  <text x="160" y="242" text-anchor="middle" class="message-label">Render colored shapes</text>
  <text x="50.5" y="242" text-anchor="end" class="seq-number">4.1</text>
</g>
<g class="message">
  <line x1="258.5" y1="322" x2="54.5" y2="322" class="message-line" />
  <svg x="54.5" y="317" width="7" height="10" viewBox="0 0 7 9" overflow="visible" class="arrow-head arrow-open">
    <g transform="scale(-1, 1) translate(-7, 0)">
      <path d="M1 1.25 L6.15 4.5 L1 7.75" stroke="#000" stroke-linecap="round" stroke-width="2" fill="none" />
    </g>
  </svg>
  <text x="160" y="319" text-anchor="middle" class="message-label">Show parser error</text>
  <text x="50.5" y="319" text-anchor="end" class="seq-number">4.2</text>
</g>
<g class="fragment fragment-alt">
  <rect x="-9.5" y="168.5" width="327.5" height="181" rx="4" class="fragment-border" />
  <rect x="-9" y="169" width="326.5" height="25" class="fragment-header" />
  <svg x="-5" y="169" width="20" height="24" viewBox="0 0 24 24" fill="none">
      <path d="M12 8L20 12L12 16L4 12L12 8Z" stroke="#000" stroke-width="1.5" stroke-linecap="round" stroke-linejoin="round" />
    </svg>
  <text x="17" y="181" dominant-baseline="central" class="fragment-label">Alt</text>
  <text x="-13" y="177" text-anchor="end" dominant-baseline="central" class="seq-number">4</text>
  <g><text x="-9" y="209" class="fragment-condition">[</text><text x="-1.1099999999999994" y="209" class="fragment-condition" opacity="0.65">valid frontmatter</text><text x="103.2620703125" y="209" class="fragment-condition">]</text></g>
  <line x1="-9" y1="270.5" x2="317.5" y2="270.5" class="fragment-separator" />
  <text x="-5" y="286" class="fragment-section-label">[else]</text>
</g>
</g><g id="am-directive-overlays" class="am-directive-overlays"><g id="am-mark-token" class="am-directive-mark am-directive-mark-dot am-directive-move-1 am-directive-move-2 am-directive-move-3 am-directive-mark-hide-4" transform="translate(54.000 87.000)" style="animation: am-directive-move-kf-1 500.000ms cubic-bezier(.2, .8, .2, 1) 720.000ms forwards, am-directive-move-kf-2 500.000ms cubic-bezier(.2, .8, .2, 1) 1220.000ms forwards, am-directive-move-kf-3 500.000ms cubic-bezier(.2, .8, .2, 1) 1720.000ms forwards, am-directive-mark-hide-kf-4 180.000ms cubic-bezier(.2, .8, .2, 1) 2220.000ms forwards; opacity: 0;"><circle cx="0" cy="0" r="4.000" fill="#1971c2" /></g></g><style id="animated-mermaid-directives-style" type="text/css">
.am-directive-overlays {
  pointer-events: none;
}
.am-directive-mark {
  transform-box: view-box;
  transform-origin: 0 0;
}
@media (prefers-reduced-motion: reduce) {
  [class*="am-directive-move-"],
  [class*="am-directive-color-"],
  [class*="am-directive-pulse-"],
  [class*="am-directive-hide-"] {
    animation-duration: 1ms !important;
    animation-delay: 0ms !important;
  }
}

.am-directive-move-1 {
  transform-box: view-box;
  transform-origin: 0 0;
}
@keyframes am-directive-move-kf-1 {
  0% { opacity: 0; transform: translate(54.000px, 87.000px); }
  8% { opacity: 1; transform: translate(54.000px, 87.000px); }
  100.000% { opacity: 1; transform: translate(259.000px, 87.000px); }
}

.am-directive-move-2 {
  transform-box: view-box;
  transform-origin: 0 0;
}
@keyframes am-directive-move-kf-2 {
  0.000% { opacity: 1; transform: translate(259.000px, 87.000px); }
  100.000% { opacity: 1; transform: translate(461.000px, 119.000px); }
}

.am-directive-move-3 {
  transform-box: view-box;
  transform-origin: 0 0;
}
@keyframes am-directive-move-kf-3 {
  0.000% { opacity: 1; transform: translate(461.000px, 119.000px); }
  100.000% { opacity: 1; transform: translate(259.000px, 151.000px); }
}

.am-directive-mark-hide-4 {
  animation-composition: replace;
}
@keyframes am-directive-mark-hide-kf-4 {
  to { opacity: 0; }
}
</style></svg>
